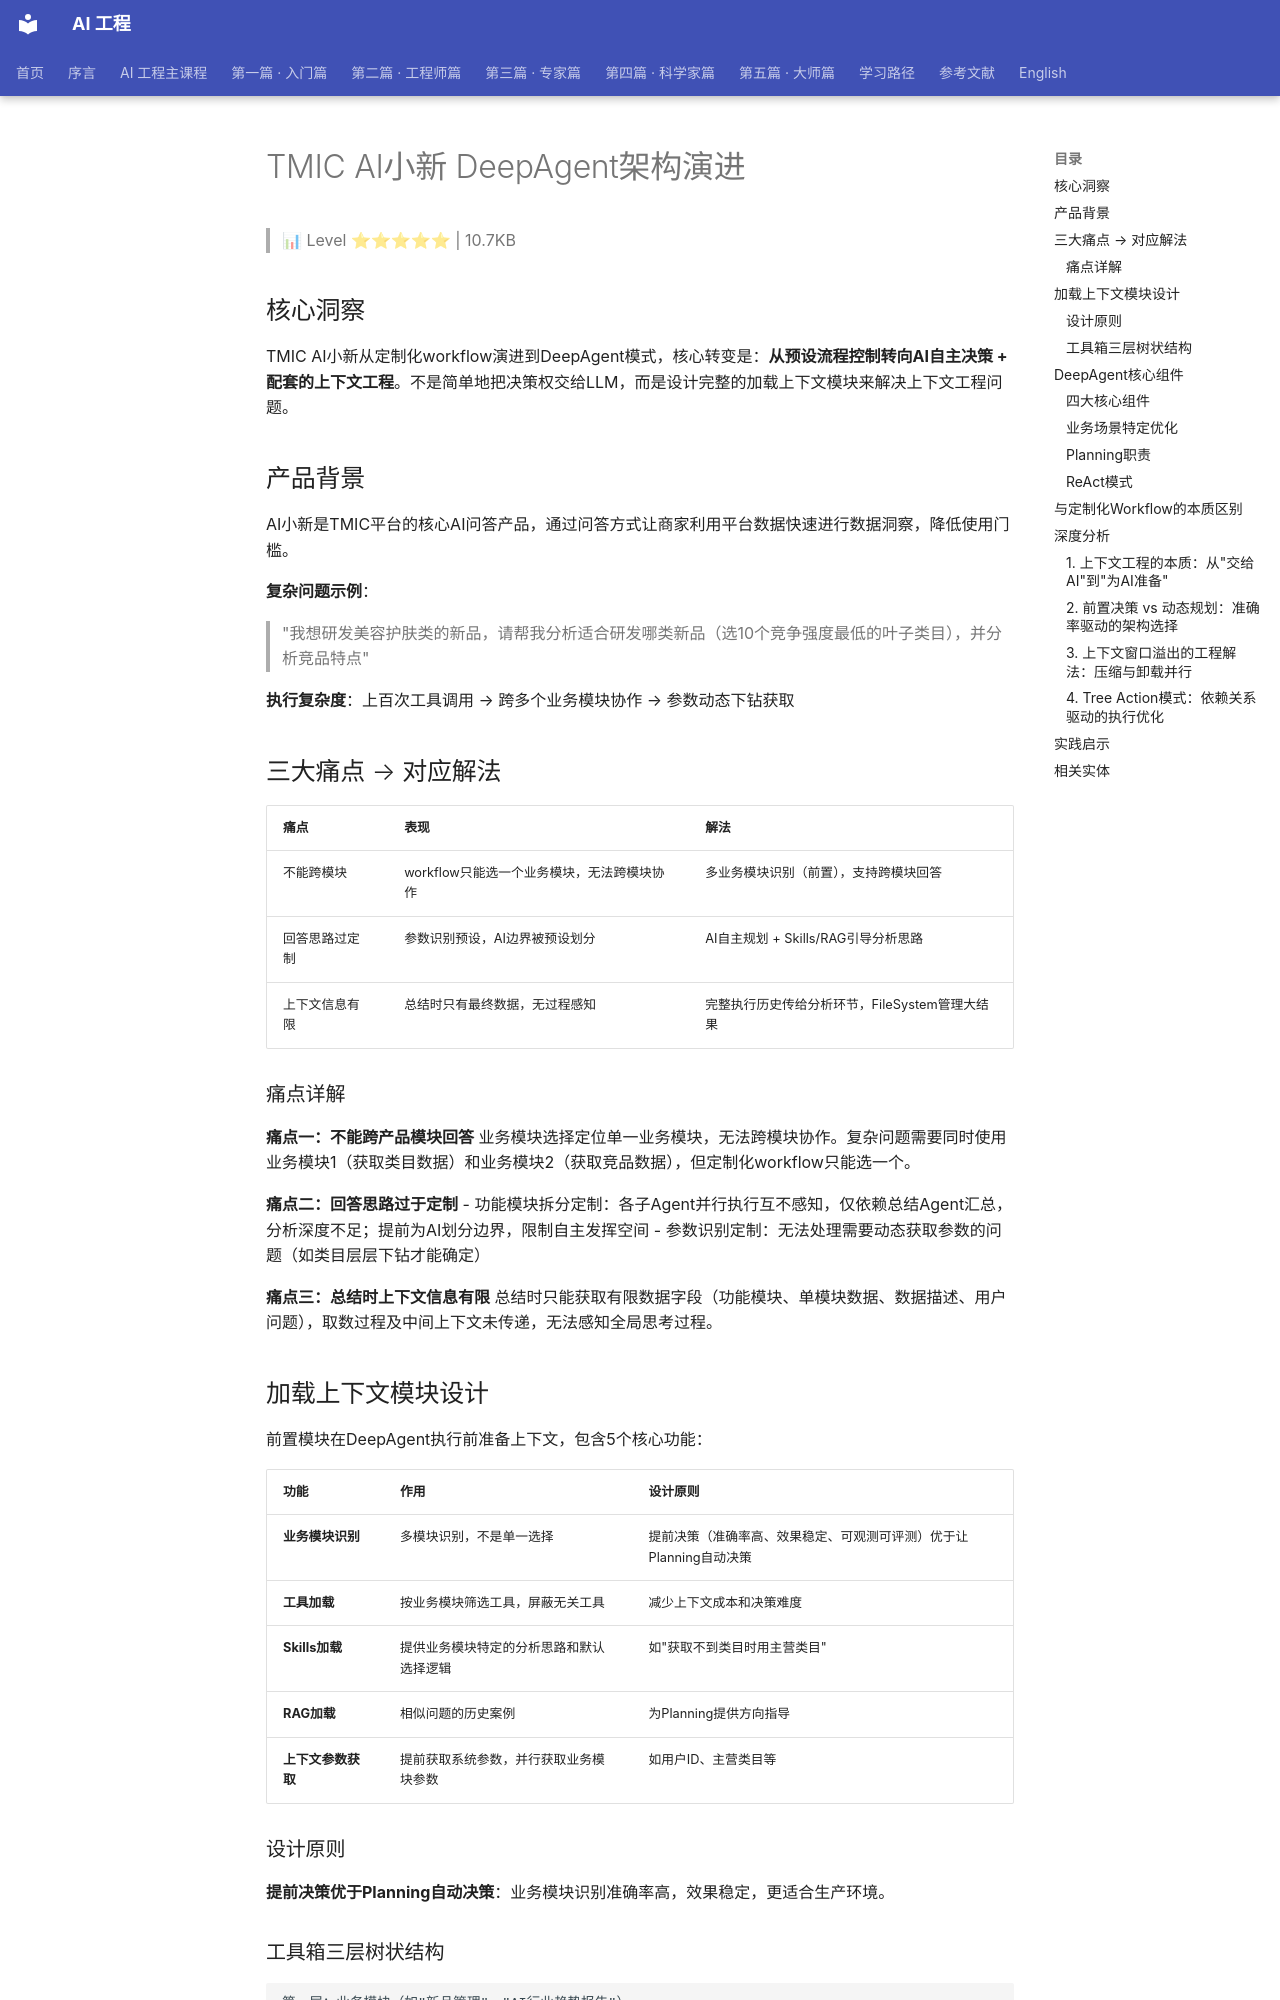

repository: QianJinGuo/wiki-book · page: ch04/395-tmic-ai-deepagent.html · generator: mkdocs

# TMIC AI小新 DeepAgent架构演进

> 📊 Level ⭐⭐⭐⭐⭐ | 10.7KB

## 核心洞察

TMIC AI小新从定制化workflow演进到DeepAgent模式，核心转变是：**从预设流程控制转向AI自主决策 + 配套的上下文工程**。不是简单地把决策权交给LLM，而是设计完整的加载上下文模块来解决上下文工程问题。

## 产品背景

AI小新是TMIC平台的核心AI问答产品，通过问答方式让商家利用平台数据快速进行数据洞察，降低使用门槛。

**复杂问题示例**：
> "我想研发美容护肤类的新品，请帮我分析适合研发哪类新品（选10个竞争强度最低的叶子类目），并分析竞品特点" 

**执行复杂度**：上百次工具调用 → 跨多个业务模块协作 → 参数动态下钻获取

## 三大痛点 → 对应解法

| 痛点 | 表现 | 解法 |
|------|------|------|
| 不能跨模块 | workflow只能选一个业务模块，无法跨模块协作 | 多业务模块识别（前置），支持跨模块回答 |
| 回答思路过定制 | 参数识别预设，AI边界被预设划分 | AI自主规划 + Skills/RAG引导分析思路 |
| 上下文信息有限 | 总结时只有最终数据，无过程感知 | 完整执行历史传给分析环节，FileSystem管理大结果 |

### 痛点详解

**痛点一：不能跨产品模块回答**
业务模块选择定位单一业务模块，无法跨模块协作。复杂问题需要同时使用业务模块1（获取类目数据）和业务模块2（获取竞品数据），但定制化workflow只能选一个。

**痛点二：回答思路过于定制**
- 功能模块拆分定制：各子Agent并行执行互不感知，仅依赖总结Agent汇总，分析深度不足；提前为AI划分边界，限制自主发挥空间 
- 参数识别定制：无法处理需要动态获取参数的问题（如类目层层下钻才能确定） 

**痛点三：总结时上下文信息有限**
总结时只能获取有限数据字段（功能模块、单模块数据、数据描述、用户问题），取数过程及中间上下文未传递，无法感知全局思考过程。

## 加载上下文模块设计

前置模块在DeepAgent执行前准备上下文，包含5个核心功能：

| 功能 | 作用 | 设计原则 |
|------|------|----------|
| **业务模块识别** | 多模块识别，不是单一选择 | 提前决策（准确率高、效果稳定、可观测可评测）优于让Planning自动决策 |
| **工具加载** | 按业务模块筛选工具，屏蔽无关工具 | 减少上下文成本和决策难度 |
| **Skills加载** | 提供业务模块特定的分析思路和默认选择逻辑 | 如"获取不到类目时用主营类目" |
| **RAG加载** | 相似问题的历史案例 | 为Planning提供方向指导 |
| **上下文参数获取** | 提前获取系统参数，并行获取业务模块参数 | 如用户ID、主营类目等 |

### 设计原则

**提前决策优于Planning自动决策**：业务模块识别准确率高，效果稳定，更适合生产环境。

### 工具箱三层树状结构

```text
第一层：业务模块（如"新品管理"、"AI行业趋势报告"）
第二层：功能模块（如"人群分析"、"竞争分析"、"经营分析"）
第三层：工具（如"queryNewItemCrowdInfo"获取类目下的人群信息）
``` 

## DeepAgent核心组件

### 四大核心组件

| 组件 | 职责 | 解决的问题 |
|------|------|----------|
| **TodoList** | 任务规划与进度跟踪 | 解决"迷失方向"问题，让Agent具备主动规划能力 |
| **SubAgent** | 任务分解和上下文隔离 | 支持并行执行独立任务，避免相互干扰 |
| **Summary** | 上下文压缩 | 自动监控并压缩历史消息，保留关键信息，解决窗口溢出 |
| **FileSystem** | 大型结果管理 | 自动将大型工具结果保存到文件系统，按需分页读取 |
